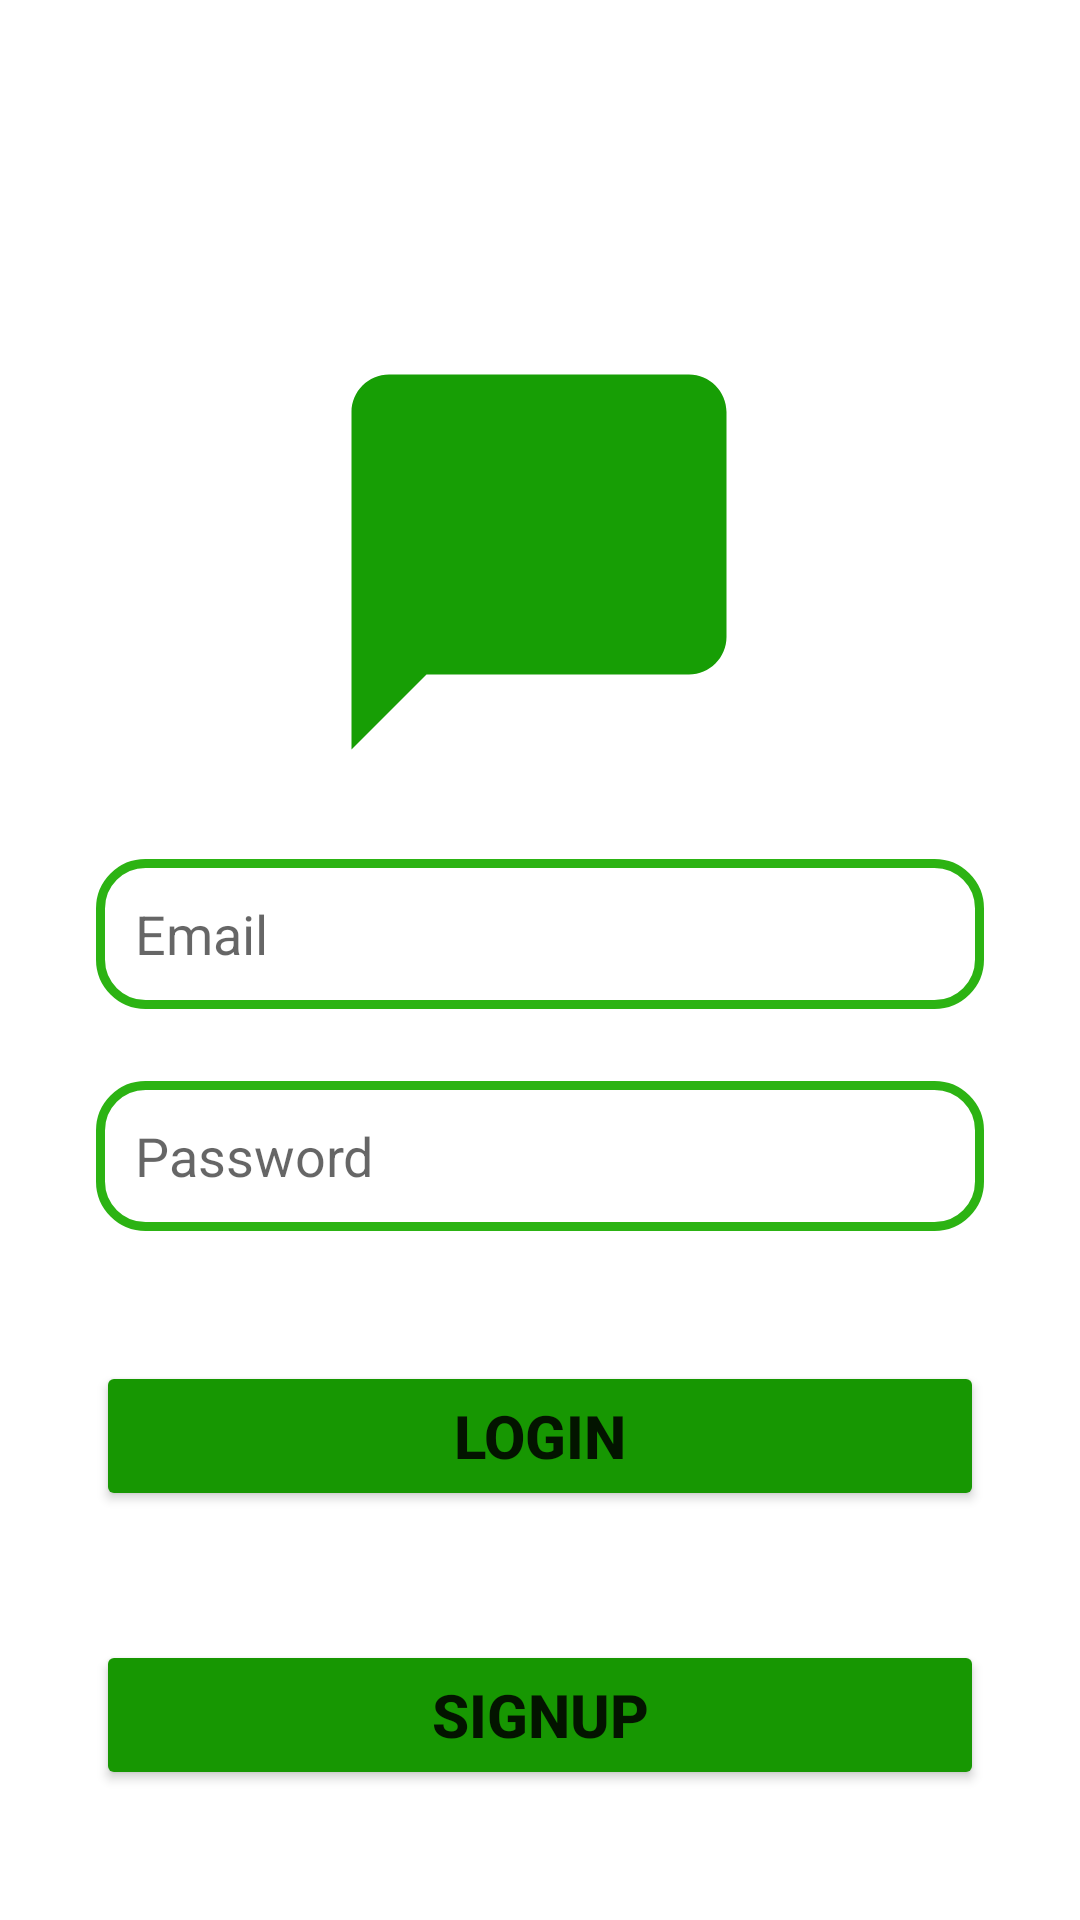

Write the Android layout XML for this screen, with the resource values it uses.
<!-- AndroidManifest.xml: application theme Theme.ChatApp -->
<!-- res/layout/activity_login.xml -->
<?xml version="1.0" encoding="utf-8"?>
<androidx.constraintlayout.widget.ConstraintLayout xmlns:android="http://schemas.android.com/apk/res/android"
    xmlns:app="http://schemas.android.com/apk/res-auto"
    xmlns:tools="http://schemas.android.com/tools"
    android:layout_width="match_parent"
    android:layout_height="match_parent"
    tools:context=".Login">

    <EditText
        android:id="@+id/etEmail"
        android:layout_width="0dp"
        android:layout_height="50dp"
        android:layout_marginStart="32dp"
        android:layout_marginTop="24dp"
        android:layout_marginEnd="32dp"
        android:layout_marginBottom="24dp"
        android:background="@drawable/edt_bg"
        android:ems="2"
        android:hint="@string/email"
        android:inputType="textEmailAddress"
        android:paddingStart="13dp"
        app:layout_constraintBottom_toTopOf="@+id/etPassword"
        app:layout_constraintEnd_toEndOf="parent"
        app:layout_constraintHorizontal_bias="0.0"
        app:layout_constraintStart_toStartOf="parent"
        app:layout_constraintTop_toBottomOf="@+id/imageView3" />

    <ImageView
        android:id="@+id/imageView3"
        android:layout_width="150dp"
        android:layout_height="150dp"
        app:layout_constraintBottom_toTopOf="@+id/etEmail"
        app:layout_constraintEnd_toEndOf="parent"
        app:layout_constraintHorizontal_bias="0.498"
        app:layout_constraintStart_toStartOf="parent"
        app:layout_constraintTop_toTopOf="parent"
        app:layout_constraintVertical_chainStyle="packed"
        app:srcCompat="@drawable/ic_baseline_chat_bubble_24" />

    <Button
        android:id="@+id/btnSignin"
        android:layout_width="0dp"
        android:layout_height="50dp"
        android:layout_marginStart="32dp"
        android:layout_marginEnd="32dp"
        android:backgroundTint="#179702"
        android:text="Login"
        android:textSize="20sp"
        android:textStyle="bold"
        app:layout_constraintBottom_toTopOf="@+id/btnSignup"
        app:layout_constraintEnd_toEndOf="parent"
        app:layout_constraintHorizontal_bias="0.0"
        app:layout_constraintStart_toStartOf="parent"
        app:layout_constraintTop_toBottomOf="@+id/etPassword"
        app:layout_constraintVertical_bias="0.35000002" />

    <Button
        android:id="@+id/btnSignup"
        android:layout_width="0dp"
        android:layout_height="50dp"
        android:layout_marginStart="32dp"
        android:layout_marginEnd="32dp"
        android:backgroundTint="#179702"
        android:text="Signup"
        android:textSize="20sp"
        android:textStyle="bold"
        app:layout_constraintBottom_toBottomOf="parent"
        app:layout_constraintEnd_toEndOf="parent"
        app:layout_constraintHorizontal_bias="0.0"
        app:layout_constraintStart_toStartOf="parent"
        app:layout_constraintTop_toBottomOf="@+id/btnSignin" />

    <EditText
        android:id="@+id/etPassword"
        android:layout_width="0dp"
        android:layout_height="50dp"
        android:layout_marginStart="32dp"
        android:layout_marginEnd="32dp"
        android:layout_marginBottom="24dp"
        android:background="@drawable/edt_bg"
        android:ems="10"
        android:hint="Password"
        android:inputType="textPassword"
        android:paddingStart="13dp"
        app:layout_constraintBottom_toTopOf="@+id/btnSignup"
        app:layout_constraintEnd_toEndOf="parent"
        app:layout_constraintHorizontal_bias="0.0"
        app:layout_constraintStart_toStartOf="parent"
        app:layout_constraintTop_toBottomOf="@+id/etEmail" />

</androidx.constraintlayout.widget.ConstraintLayout>
<!-- resources referenced by this layout -->
<resources>
  <!-- drawable edt_bg (drawable) -->
  <?xml version="1.0" encoding="utf-8"?>
  <shape xmlns:android="http://schemas.android.com/apk/res/android">
     <corners android:radius="15dp"/>
      <stroke android:color="#F120AF06" android:width="3dp"/>
  </shape>
  <!-- drawable ic_baseline_chat_bubble_24 (drawable) -->
  <vector android:height="24dp" android:tint="#179E05"
      android:viewportHeight="24" android:viewportWidth="24"
      android:width="24dp" xmlns:android="http://schemas.android.com/apk/res/android">
      <path android:fillColor="@android:color/white" android:pathData="M20,2H4c-1.1,0 -2,0.9 -2,2v18l4,-4h14c1.1,0 2,-0.9 2,-2V4c0,-1.1 -0.9,-2 -2,-2z"/>
  </vector>
  <string name="email">Email</string>
  <style name="Theme.ChatApp" parent="Theme.MaterialComponents.DayNight.DarkActionBar">
          
          <item name="colorPrimary">@color/purple_500</item>
          <item name="colorPrimaryVariant">#F120AF06</item>
          <item name="colorOnPrimary">@color/white</item>
          
          <item name="colorSecondary">@color/teal_200</item>
          <item name="colorSecondaryVariant">@color/teal_700</item>
          <item name="colorOnSecondary">@color/black</item>
          
          <item name="android:statusBarColor">?attr/colorPrimaryVariant</item>
          
      </style>
  <!-- not gathered from this repository: default colours our renderer supplied (Android Studio template values) -->
  <color name="purple_500">#FF6200EE</color>
  <color name="teal_200">#FF03DAC5</color>
  <color name="teal_700">#FF018786</color>
  <color name="black">#FF000000</color>
  <color name="white">#FFFFFFFF</color>
</resources>
